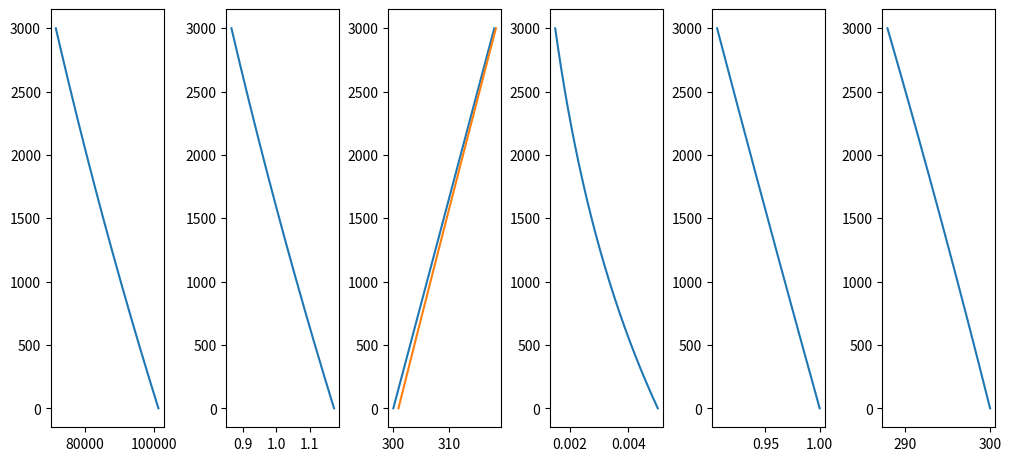
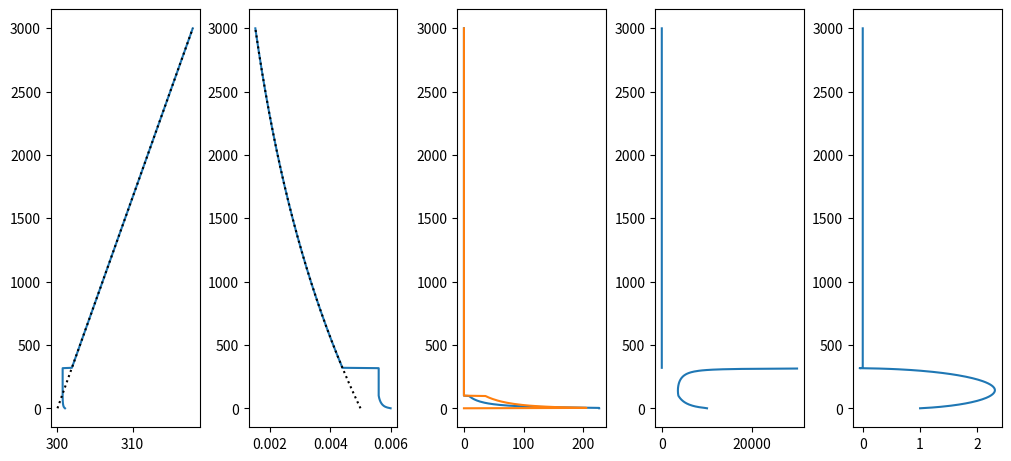

Here is the Python script that generated these plots, in order:
import numpy as np
import matplotlib.pyplot as plt

# Constants
cp = 1005.0
Rv = 461.5
Rd = 287.04
g = 9.81

# Assume we have a profile of theta and q on height coordinates, and the surface pressure
L = 3000
n = 1024
p0 = 101300.0

dz = L / n
z = np.arange(dz/2, L, dz)
zh = np.arange(0, L+dz/2, dz)
theta = 300 + 0.006 * z
thetah = 300 + 0.006 * zh
Hq = 2500
qt = 0.005 * np.exp(-z/Hq)
qth = 0.005 * np.exp(-zh/Hq)

# We assume the base state is dry, so no saturation adjustment.
thetav = theta * (1 + (Rv/Rd - 1)*qt)
thetavh = thetah * (1 + (Rv/Rd - 1)*qth)

# Compute the pressure profile.
ph_Rdcp = np.zeros_like(zh)
ph_Rdcp[0] = p0**(Rd/cp)
for i in range(1, len(ph_Rdcp)):
    ph_Rdcp[i] = ph_Rdcp[i-1] - g/cp * p0**(Rd/cp) / thetav[i-1] * dz

ph = ph_Rdcp**(cp/Rd)
p = np.exp(0.5*(np.log(ph[:-1]) + np.log(ph[1:])))

exner = (p/p0)**(Rd/cp)
exnerh = (ph/p0)**(Rd/cp)

T = exner*theta
Th = exnerh*thetah

rho = p / (Rd * exner * thetav)
rhoh = ph / (Rd * exnerh * thetavh)

print(zh[-1], ph[-1], exnerh[-1], Th[-1])

plt.figure(figsize=(10, 4.5), constrained_layout=True)
plt.subplot(161)
plt.plot(p, z)
plt.subplot(162)
plt.plot(rho, z)
plt.subplot(163)
plt.plot(theta, z)
plt.plot(thetav, z)
plt.subplot(164)
plt.plot(qt, z)
plt.subplot(165)
plt.plot(exner, z)
plt.subplot(166)
plt.plot(T, z)

# Define excess temperature and humidity and fire size (this can go into input).
dtheta = 1
dqv = 0.001
area_bot = 100*100
w_bot = 1

# First, set the near-surface plume conditions
theta_plume = theta.copy()
qt_plume = qt.copy()

b_plume = np.zeros_like(theta)
area_plume = np.zeros_like(theta)
m_plume = np.zeros_like(theta)
w_plume = np.zeros_like(theta)
e_plume = np.zeros_like(theta)
d_plume = np.zeros_like(theta)

theta_plume[0] += dtheta
qt_plume[0] += dqv
dthetav_bot = theta_plume[0] * (1 + (Rv/Rd - 1)*qt_plume[0]) - thetav[0]
b_plume[0] = g/thetav[0] * dthetav_bot
area_plume[0] = area_bot
w_plume[0] = w_bot
m_plume[0] = rho[0] * area_plume[0] * w_plume[0]
e_plume[0] = rho[0] * area_plume[0] / (2*w_plume[0]) * b_plume[0]

print(b_plume[0], area_plume[0], w_plume[0], e_plume[0], d_plume[0], m_plume[0])

# Loop through the profile
for i in range(1, len(z)):
    # Mass flux through plume
    m_plume[i] = m_plume[i-1] + (e_plume[i-1] - d_plume[i-1]) * dz
    
    # Apply the mass flux to the conserved variables
    theta_plume[i] = theta_plume[i-1] - e_plume[i-1] * (theta_plume[i-1] - theta[i-1]) / m_plume[i-1] * dz
    qt_plume[i] = qt_plume[i-1] - e_plume[i-1] * (qt_plume[i-1] - qt[i-1]) / m_plume[i-1] * dz

    b_plume[i] = g/thetav[i] * (theta_plume[i] * (1 + (Rv/Rd - 1)*qt_plume[i]) - thetav[i])

    # Solve the vertical velocity
    a_w = 1
    b_w = 0
    w_plume[i] = w_plume[i-1] + (-b_w * e_plume[i-1] * w_plume[i-1] + a_w * area_plume[i-1] * rho[i-1] * b_plume[i-1]) / m_plume[i-1] * dz

    z_sl = 100.0
    crossed_sl = False
    
    if z[i] < z_sl:
        # Entrainment and detrainment in the surface layer.
        lambda_mix = 30
        
        e_plume[i] = area_plume[i-1] * rho[i-1] / (2 * w_plume[i-1]) * b_plume[i-1]
        d_plume[i] = area_plume[i-1] * rho[i-1] * np.sqrt(lambda_mix) / np.sqrt(area_plume[0]) * (
            np.sqrt(z[i]) * (w_plume[i] - w_plume[i-1]) / dz + w_plume[i-1] / (2 * np.sqrt(z[i]))
        )

    else:
        # Entrainment and detrainment above the surface layer.
        beta = 1 # Fractional detrainment above surface layer.
        if not crossed_sl:
            epsi = e_plume[i] / m_plume[i]
            delt = epsi / beta
            crossed_sl = True
    
        e_plume[i] = epsi * m_plume[i]
        d_plume[i] = delt * m_plume[i]

    area_plume[i] = m_plume[i] / (rho[i] * w_plume[i])

    if w_plume[i] < 0 or area_plume[i] < 0:
        area_plume[i] = np.nan
        break

plt.figure(figsize=(10, 4.5), constrained_layout=True)
plt.subplot(151)
plt.plot(theta_plume, z)
plt.plot(theta, z, 'k:')
plt.subplot(152)
plt.plot(qt_plume, z)
plt.plot(qt, z, 'k:')
plt.subplot(153)
plt.plot(e_plume, z)
plt.plot(d_plume, z)
plt.subplot(154)
plt.plot(area_plume, z)
plt.subplot(155)
plt.plot(w_plume, z)

